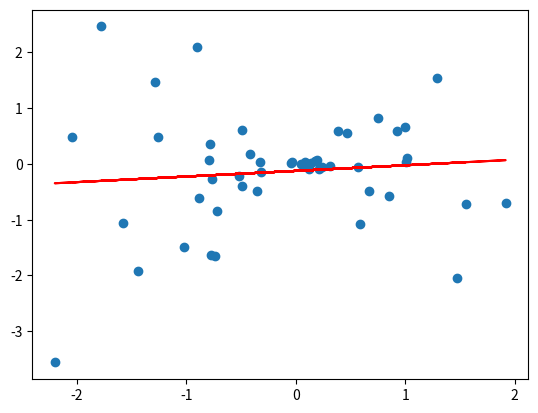

Python code for this plot:
import matplotlib.pyplot as plt
import numpy as np

n = 50
x = np.random.randn(n)
y = x * np.random.randn(n)
print(x)
print(y)

fig, ax = plt.subplots()
fit = np.polyfit(x, y, deg=1)
ax.plot(x, fit[0] * x + fit[1], color='red')
ax.scatter(x, y)

fig.show()
fig.savefig('haha.png')
